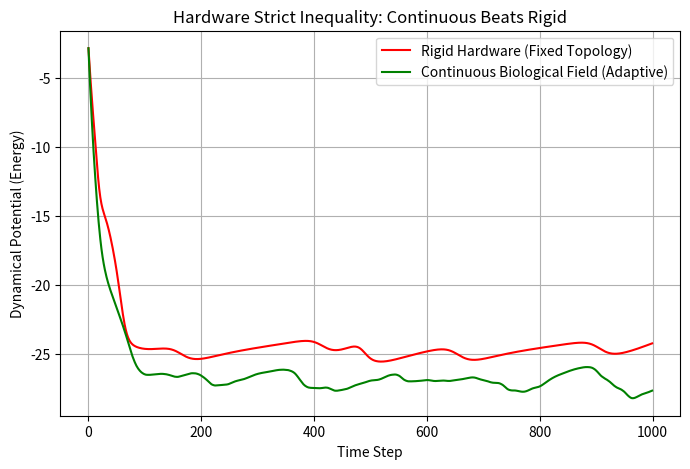

The matplotlib source for this figure:
import numpy as np
import matplotlib.pyplot as plt  


def simulate_hardware_comparison(N: int = 30, steps: int = 1000, dt: float = 0.05) -> None:
    """
    Simulate identical Kuramoto systems with rigid (GPU) vs adaptive (Bio) coupling.
    Compare minimum achievable potential.
    """
    np.random.seed(123)

    omega = np.random.randn(N) * 0.5
    theta_init = np.random.uniform(0, 2 * np.pi, N)

    # Total thermodynamic coupling resource
    total_K = N * 2.0

    # RIGID HARDWARE (e.g. 2D grid topology)
    # We create a random sparse adjacency matrix to simulate fixed hardware routing
    A_rigid = np.random.rand(N, N)
    A_rigid = (A_rigid + A_rigid.T) / 2
    np.fill_diagonal(A_rigid, 0)
    # Sparsify
    A_rigid[A_rigid < 0.7] = 0
    # Normalize to total_K
    A_rigid = A_rigid / np.sum(A_rigid) * total_K

    # ADAPTIVE BIOLOGY (continuous EM field)
    # Initializes similarly but can deform
    A_adapt = A_rigid.copy()

    theta_r = theta_init.copy()
    theta_a = theta_init.copy()

    pot_r_list = []
    pot_a_list = []

    eta = 0.1  # learning rate for adaptive structure

    for _ in range(steps):
        # 1. Rigid System Dynamics
        diff_r = theta_r.reshape(1, N) - theta_r.reshape(N, 1)
        dtheta_r = omega + np.sum(A_rigid * np.sin(diff_r), axis=1)
        theta_r += dtheta_r * dt

        # Rigid Potential: V = - (1/2) \sum A_ij cos(theta_j - theta_i)
        pot_r = -0.5 * np.sum(A_rigid * np.cos(diff_r))
        pot_r_list.append(pot_r)

        # 2. Adaptive System Dynamics
        diff_a = theta_a.reshape(1, N) - theta_a.reshape(N, 1)
        dtheta_a = omega + np.sum(A_adapt * np.sin(diff_a), axis=1)
        theta_a += dtheta_a * dt

        pot_a = -0.5 * np.sum(A_adapt * np.cos(diff_a))
        pot_a_list.append(pot_a)

        # Adaptive System Structure updates to minimize potential (gradient descent on V)
        # dV/dA_ij = -0.5 * cos(theta_j - theta_i)
        dA = 0.5 * np.cos(diff_a)
        A_adapt += eta * dA * dt
        A_adapt = np.clip(A_adapt, 0, None)
        np.fill_diagonal(A_adapt, 0)
        # Re-normalize to conserve thermodynamic resources
        A_adapt = A_adapt / np.sum(A_adapt) * total_K

    plt.figure(figsize=(8, 5))
    plt.plot(pot_r_list, label="Rigid Hardware (Fixed Topology)", color="red")
    plt.plot(pot_a_list, label="Continuous Biological Field (Adaptive)", color="green")
    plt.xlabel("Time Step")
    plt.ylabel("Dynamical Potential (Energy)")
    plt.title("Hardware Strict Inequality: Continuous Beats Rigid")
    plt.legend()
    plt.grid(True)
    plt.savefig("hardware_comparison.png")
    print("Hardware comparison simulation saved to hardware_comparison.png")


if __name__ == "__main__":
    simulate_hardware_comparison()
